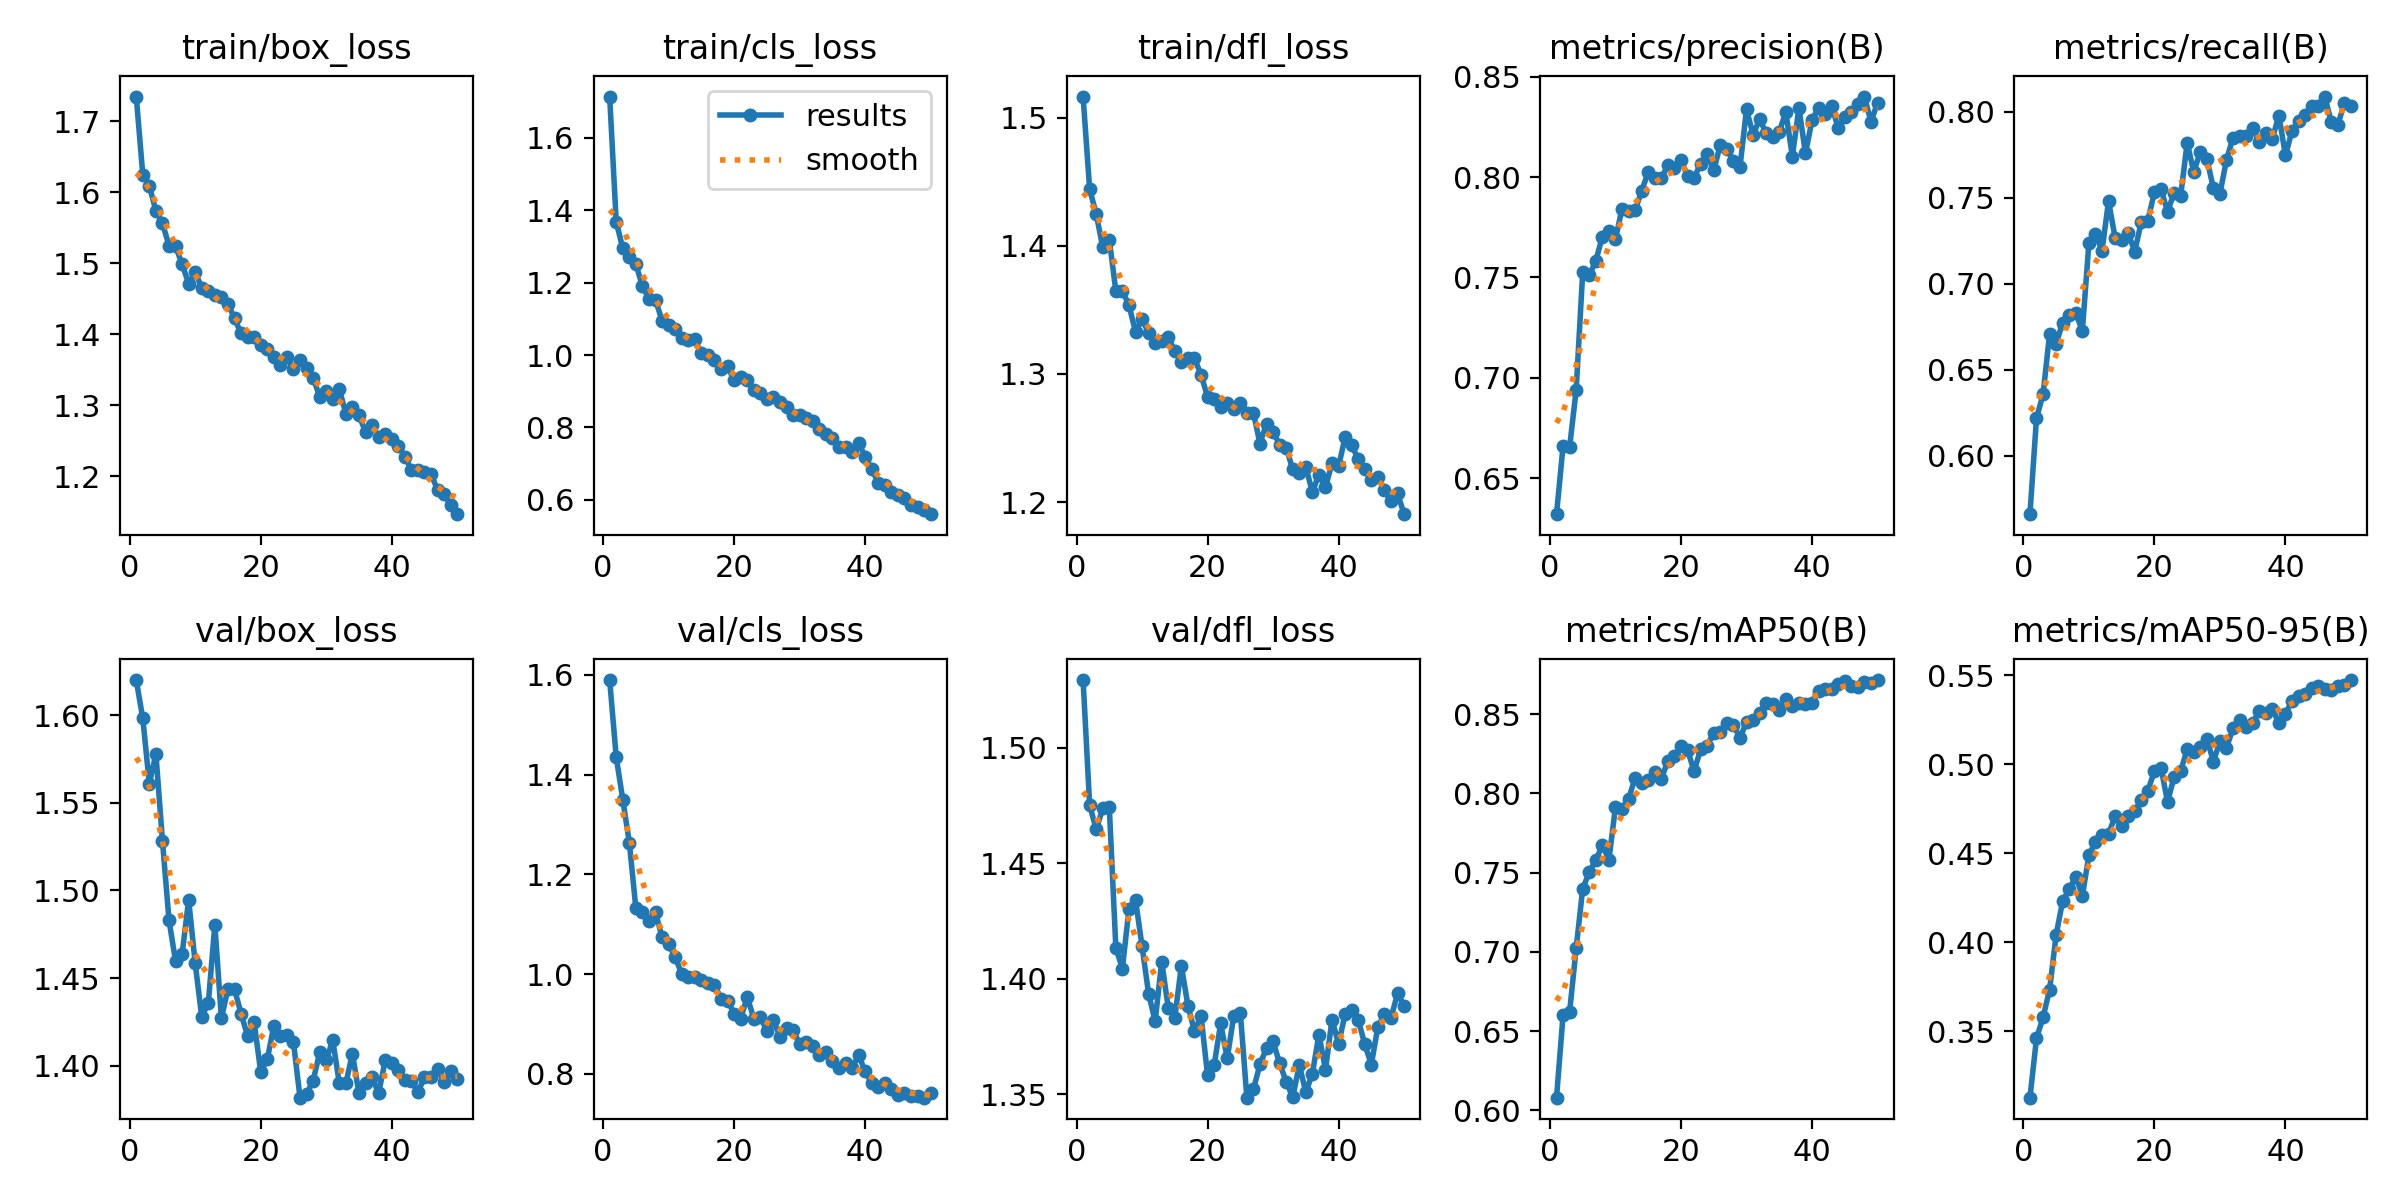

Values plotted in this chart, from the file beside it:
epoch, time, train/box_loss, train/cls_loss, train/dfl_loss, metrics/precision(B), metrics/recall(B), metrics/mAP50(B), metrics/mAP50-95(B), val/box_loss, val/cls_loss, val/dfl_loss, lr/pg0, lr/pg1, lr/pg2
1, 327.9, 1.735, 1.714, 1.516, 0.632, 0.5659, 0.608, 0.3127, 1.62, 1.59, 1.529, 0.06687, 6.63842e-05, 6.63842e-05
2, 651.6, 1.625, 1.369, 1.444, 0.6659, 0.6218, 0.6601, 0.346, 1.598, 1.435, 1.475, 0.03361, 0.0001304, 0.0001304
3, 975.1, 1.609, 1.295, 1.425, 0.6655, 0.6356, 0.6623, 0.3578, 1.561, 1.35, 1.465, 0.000333, 0.0001917, 0.0001917
4, 1296, 1.574, 1.271, 1.399, 0.6939, 0.6708, 0.7024, 0.3733, 1.578, 1.264, 1.474, 0.000188, 0.000188, 0.000188
5, 1618, 1.556, 1.252, 1.405, 0.7527, 0.6651, 0.74, 0.4042, 1.528, 1.132, 1.474, 0.000184, 0.000184, 0.000184
6, 1939, 1.525, 1.19, 1.365, 0.7511, 0.6774, 0.7503, 0.4232, 1.483, 1.125, 1.413, 0.00018, 0.00018, 0.00018
7, 2260, 1.523, 1.154, 1.365, 0.7582, 0.682, 0.758, 0.4297, 1.46, 1.106, 1.404, 0.000176, 0.000176, 0.000176
8, 2582, 1.499, 1.152, 1.354, 0.7704, 0.6827, 0.7672, 0.4368, 1.464, 1.124, 1.43, 0.000172, 0.000172, 0.000172
9, 2903, 1.471, 1.095, 1.333, 0.773, 0.6727, 0.7583, 0.426, 1.495, 1.074, 1.434, 0.000168, 0.000168, 0.000168
10, 3223, 1.487, 1.084, 1.343, 0.7692, 0.7237, 0.7915, 0.4487, 1.458, 1.06, 1.414, 0.000164, 0.000164, 0.000164
11, 3545, 1.465, 1.071, 1.332, 0.7842, 0.729, 0.7902, 0.4565, 1.428, 1.034, 1.393, 0.00016, 0.00016, 0.00016
12, 3865, 1.46, 1.047, 1.324, 0.7831, 0.7193, 0.7967, 0.4604, 1.436, 1, 1.382, 0.000156, 0.000156, 0.000156
13, 4186, 1.455, 1.04, 1.326, 0.7834, 0.7481, 0.8097, 0.461, 1.48, 0.9949, 1.407, 0.000152, 0.000152, 0.000152
14, 4506, 1.452, 1.043, 1.329, 0.7932, 0.7267, 0.8067, 0.4707, 1.427, 0.9944, 1.387, 0.000148, 0.000148, 0.000148
15, 4827, 1.443, 1.006, 1.318, 0.8024, 0.7252, 0.8088, 0.4655, 1.444, 0.9886, 1.383, 0.000144, 0.000144, 0.000144
16, 5147, 1.422, 0.9997, 1.31, 0.7996, 0.7294, 0.8135, 0.4711, 1.444, 0.9812, 1.406, 0.00014, 0.00014, 0.00014
17, 5467, 1.401, 0.9867, 1.312, 0.7994, 0.7187, 0.8093, 0.4734, 1.43, 0.9789, 1.388, 0.000136, 0.000136, 0.000136
18, 5788, 1.396, 0.9613, 1.312, 0.8059, 0.7362, 0.8204, 0.4796, 1.417, 0.9505, 1.377, 0.000132, 0.000132, 0.000132
19, 6108, 1.396, 0.9685, 1.299, 0.8047, 0.7368, 0.8234, 0.485, 1.425, 0.9469, 1.384, 0.000128, 0.000128, 0.000128
20, 6429, 1.384, 0.9298, 1.282, 0.8087, 0.7533, 0.8297, 0.496, 1.397, 0.9209, 1.358, 0.000124, 0.000124, 0.000124
21, 6749, 1.379, 0.9402, 1.281, 0.8005, 0.7553, 0.8273, 0.498, 1.404, 0.9105, 1.362, 0.00012, 0.00012, 0.00012
22, 7070, 1.367, 0.9321, 1.274, 0.7997, 0.7419, 0.8142, 0.4789, 1.423, 0.9546, 1.381, 0.000116, 0.000116, 0.000116
23, 7390, 1.356, 0.9039, 1.278, 0.8067, 0.7528, 0.8278, 0.4926, 1.417, 0.9105, 1.366, 0.000112, 0.000112, 0.000112
24, 7710, 1.368, 0.8965, 1.273, 0.8116, 0.751, 0.83, 0.4961, 1.418, 0.9143, 1.384, 0.000108, 0.000108, 0.000108
25, 8030, 1.351, 0.8775, 1.278, 0.8034, 0.7821, 0.8384, 0.5082, 1.413, 0.8863, 1.385, 0.000104, 0.000104, 0.000104
26, 8351, 1.364, 0.8849, 1.27, 0.8161, 0.7652, 0.8387, 0.5068, 1.382, 0.9074, 1.349, 0.0001, 0.0001, 0.0001
27, 8670, 1.352, 0.8717, 1.27, 0.8141, 0.7766, 0.8445, 0.5098, 1.384, 0.8747, 1.352, 9.60208e-05, 9.60208e-05, 9.60208e-05
28, 8991, 1.339, 0.857, 1.246, 0.8083, 0.7728, 0.8434, 0.5143, 1.392, 0.891, 1.363, 9.20216e-05, 9.20216e-05, 9.20216e-05
29, 9311, 1.312, 0.8342, 1.261, 0.8049, 0.7556, 0.8351, 0.5014, 1.408, 0.8869, 1.37, 8.80224e-05, 8.80224e-05, 8.80224e-05
30, 9631, 1.32, 0.8331, 1.255, 0.8338, 0.7523, 0.845, 0.5127, 1.403, 0.8607, 1.373, 8.40232e-05, 8.40232e-05, 8.40232e-05
31, 9951, 1.309, 0.8267, 1.245, 0.8212, 0.7721, 0.8461, 0.5093, 1.415, 0.8633, 1.363, 8.0024e-05, 8.0024e-05, 8.0024e-05
32, 10271, 1.323, 0.8175, 1.242, 0.8288, 0.785, 0.8509, 0.52, 1.39, 0.8558, 1.355, 7.60248e-05, 7.60248e-05, 7.60248e-05
33, 10592, 1.288, 0.7948, 1.226, 0.822, 0.786, 0.8571, 0.525, 1.39, 0.8372, 1.349, 7.20256e-05, 7.20256e-05, 7.20256e-05
34, 10912, 1.297, 0.7808, 1.223, 0.8198, 0.7862, 0.8564, 0.5209, 1.407, 0.844, 1.363, 6.80264e-05, 6.80264e-05, 6.80264e-05
35, 11232, 1.285, 0.7722, 1.227, 0.8226, 0.7909, 0.8529, 0.5231, 1.384, 0.8247, 1.351, 6.40272e-05, 6.40272e-05, 6.40272e-05
36, 11552, 1.262, 0.7452, 1.208, 0.8325, 0.7823, 0.8596, 0.5299, 1.39, 0.8107, 1.359, 6.0028e-05, 6.0028e-05, 6.0028e-05
37, 11873, 1.272, 0.7472, 1.221, 0.8102, 0.7876, 0.8551, 0.5289, 1.393, 0.8208, 1.376, 5.60288e-05, 5.60288e-05, 5.60288e-05
38, 12193, 1.255, 0.7332, 1.212, 0.8345, 0.7844, 0.8572, 0.5311, 1.384, 0.8109, 1.361, 5.20296e-05, 5.20296e-05, 5.20296e-05
39, 296.4, 1.259, 0.758, 1.23, 0.8118, 0.7979, 0.8563, 0.5229, 1.403, 0.8373, 1.382, 4.80304e-05, 4.80304e-05, 4.80304e-05
40, 586.2, 1.252, 0.7191, 1.228, 0.8284, 0.7747, 0.8572, 0.5283, 1.402, 0.8047, 1.372, 4.40312e-05, 4.40312e-05, 4.40312e-05
41, 877.3, 1.242, 0.6849, 1.251, 0.8346, 0.7889, 0.8648, 0.5355, 1.398, 0.7818, 1.385, 4.0032e-05, 4.0032e-05, 4.0032e-05
42, 1169, 1.227, 0.6477, 1.245, 0.8317, 0.7948, 0.8657, 0.5381, 1.392, 0.774, 1.387, 3.60328e-05, 3.60328e-05, 3.60328e-05
43, 1459, 1.209, 0.6401, 1.234, 0.8357, 0.7979, 0.8661, 0.5391, 1.391, 0.7811, 1.382, 3.20336e-05, 3.20336e-05, 3.20336e-05
44, 1749, 1.208, 0.623, 1.226, 0.8243, 0.8033, 0.8692, 0.5428, 1.385, 0.7685, 1.372, 2.80344e-05, 2.80344e-05, 2.80344e-05
45, 2040, 1.206, 0.6123, 1.217, 0.83, 0.8033, 0.8711, 0.5437, 1.393, 0.7579, 1.363, 2.40352e-05, 2.40352e-05, 2.40352e-05
46, 2330, 1.203, 0.6059, 1.22, 0.8323, 0.8089, 0.8679, 0.5423, 1.394, 0.7624, 1.379, 2.0036e-05, 2.0036e-05, 2.0036e-05
47, 2620, 1.181, 0.5852, 1.209, 0.8364, 0.7941, 0.8675, 0.5418, 1.398, 0.756, 1.385, 1.60368e-05, 1.60368e-05, 1.60368e-05
48, 2910, 1.174, 0.5794, 1.201, 0.8402, 0.7925, 0.8705, 0.5439, 1.391, 0.7548, 1.383, 1.20376e-05, 1.20376e-05, 1.20376e-05
49, 3200, 1.159, 0.5714, 1.207, 0.8276, 0.8052, 0.8696, 0.5446, 1.397, 0.7521, 1.394, 8.0384e-06, 8.0384e-06, 8.0384e-06
50, 3491, 1.146, 0.5604, 1.191, 0.8371, 0.8035, 0.8716, 0.5472, 1.392, 0.7607, 1.388, 4.0392e-06, 4.0392e-06, 4.0392e-06
